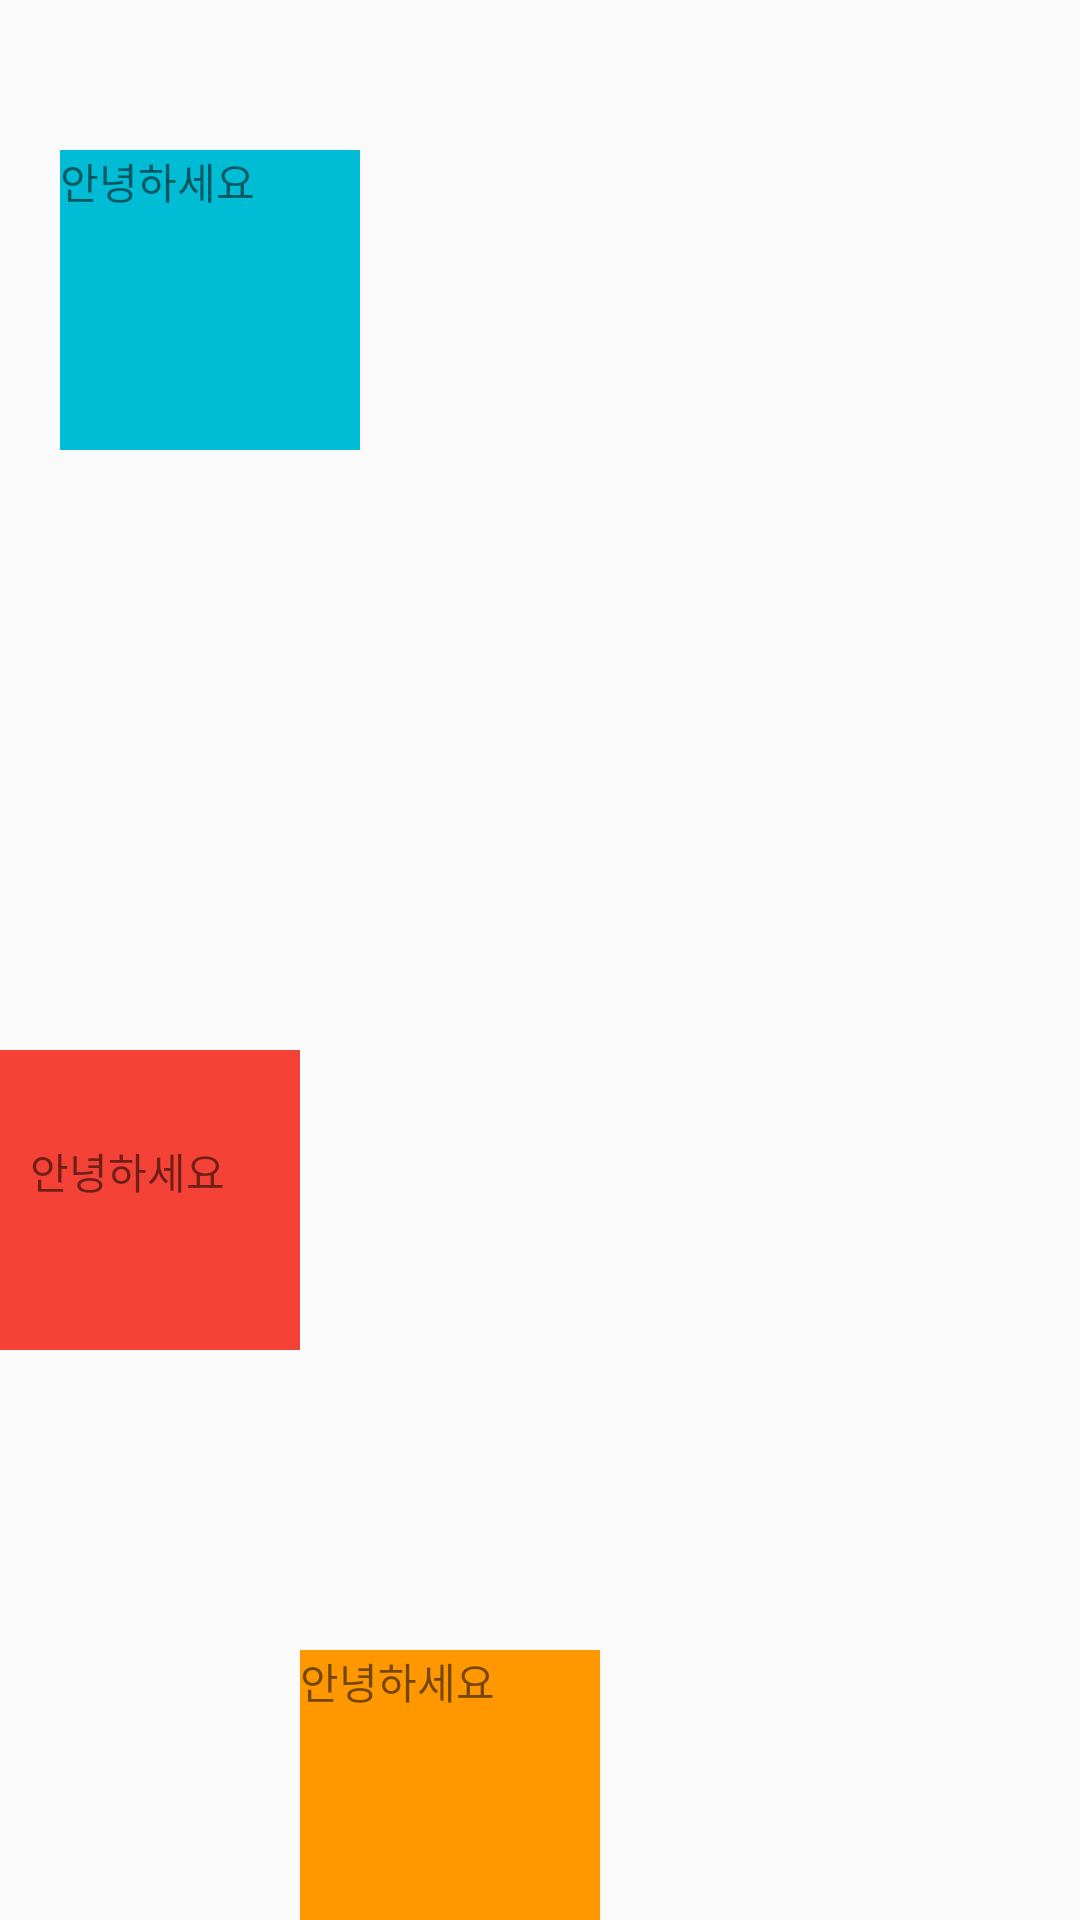

Produce the Android XML layout that renders to this screen, including the resource entries it uses.
<!-- AndroidManifest.xml: application theme AppTheme -->
<!-- res/layout/padding_margin_06.xml -->
<?xml version="1.0" encoding="utf-8"?>
<LinearLayout xmlns:android="http://schemas.android.com/apk/res/android"
    android:layout_width="match_parent"
    android:layout_height="match_parent"
    android:orientation="vertical">

    <TextView
        android:layout_marginTop="50dp"
        android:layout_width="100dp"
        android:layout_marginLeft="20dp"
        android:layout_marginRight="100dp"
        android:layout_marginBottom="200dp"
        android:layout_height="100dp"
        android:background="#00BCD4"
        android:text="안녕하세요" />

    <TextView
        android:layout_width="100dp"
        android:layout_height="100dp"
        android:background="#F44336"
        android:paddingLeft="10dp"
        android:paddingTop="30dp"
        android:text="안녕하세요" />

    <TextView
        android:layout_width="100dp"
        android:layout_height="100dp"
        android:background="#FF9800"
        android:layout_margin="100dp"
        android:text="안녕하세요" />

</LinearLayout>
<!-- resources referenced by this layout -->
<resources>
  <style name="AppTheme" parent="Theme.AppCompat.Light.DarkActionBar">
          
          <item name="colorPrimary">@color/colorPrimary</item>
          <item name="colorPrimaryDark">@color/colorPrimaryDark</item>
          <item name="colorAccent">@color/colorAccent</item>
      </style>
  <color name="colorPrimary">#6200EE</color>
  <color name="colorPrimaryDark">#3700B3</color>
  <color name="colorAccent">#03DAC5</color>
</resources>
